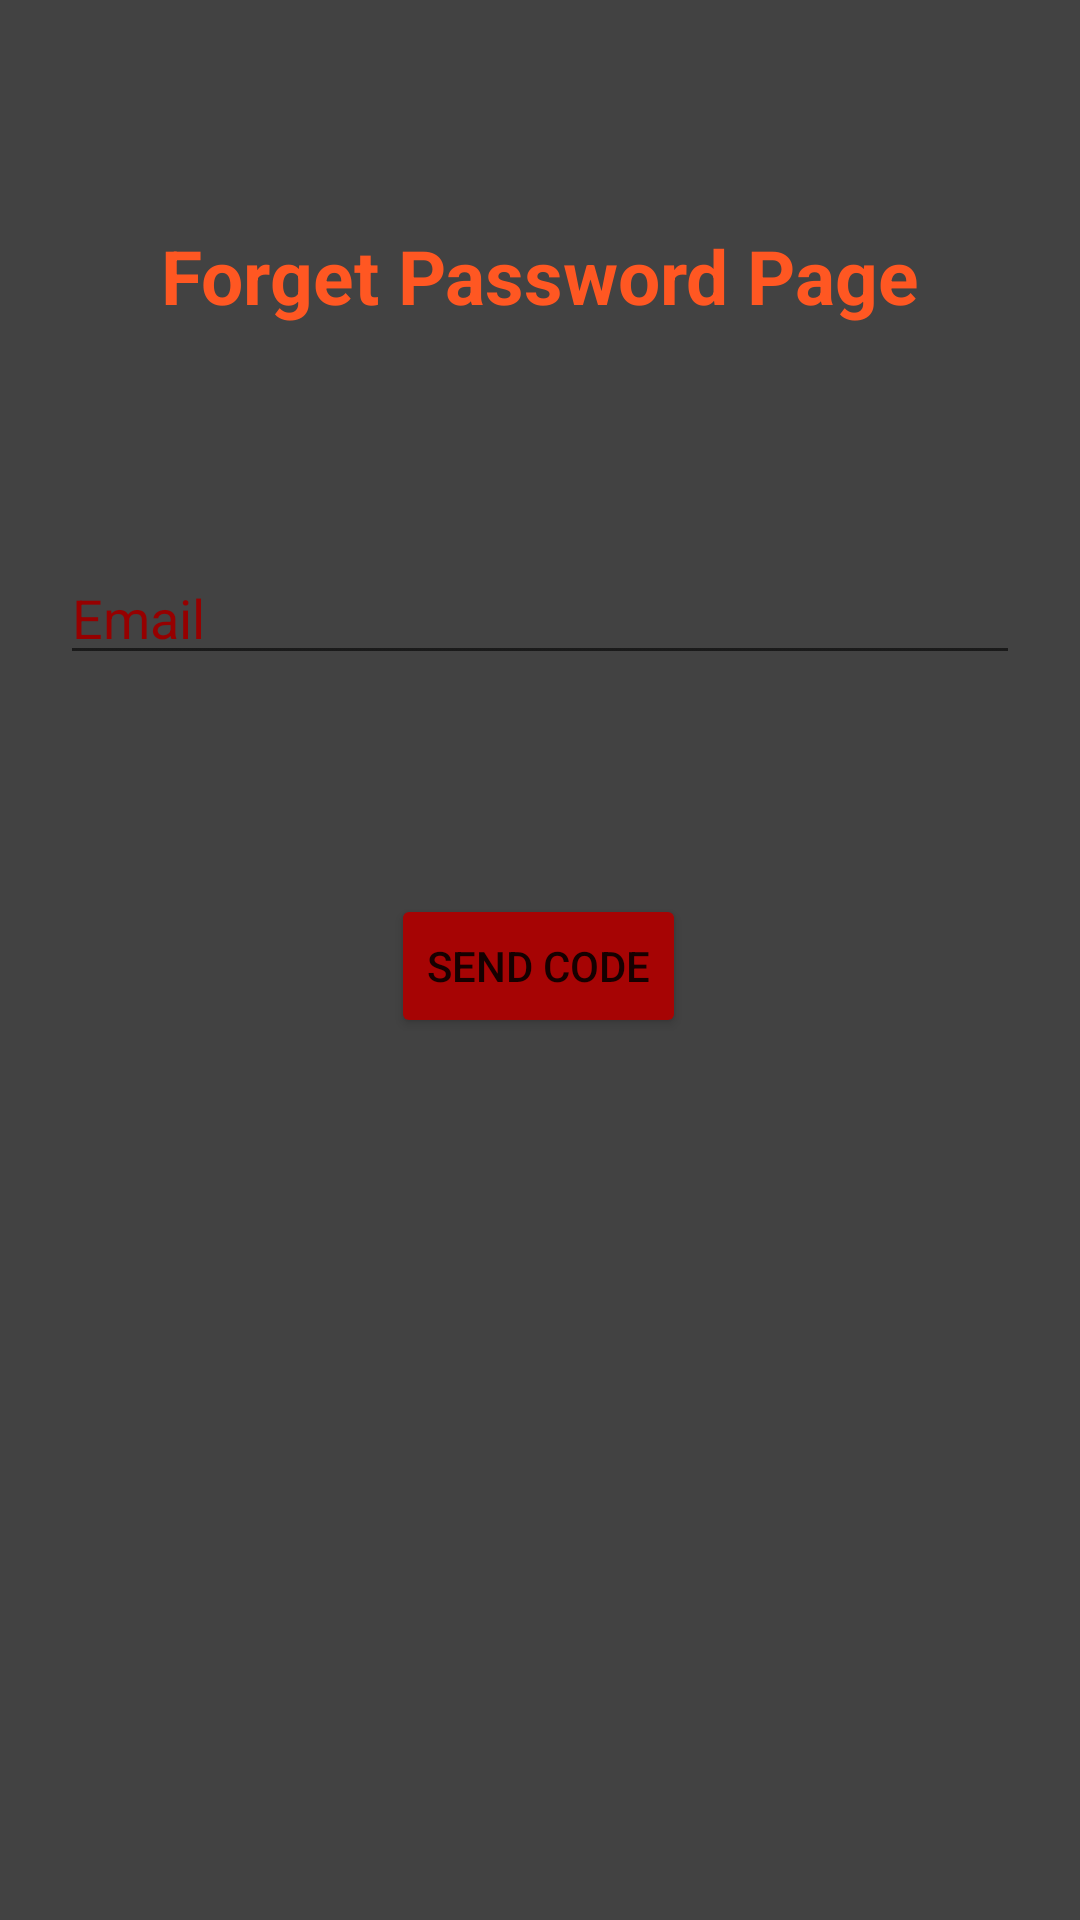

Produce the Android XML layout that renders to this screen, including the resource entries it uses.
<!-- AndroidManifest.xml: application theme Theme.SocialMate -->
<!-- res/layout/activity_forget_page.xml -->
<?xml version="1.0" encoding="utf-8"?>
<androidx.constraintlayout.widget.ConstraintLayout xmlns:android="http://schemas.android.com/apk/res/android"
    xmlns:app="http://schemas.android.com/apk/res-auto"
    xmlns:tools="http://schemas.android.com/tools"
    android:layout_width="match_parent"
    android:layout_height="match_parent"

    android:background="@color/cardview_dark_background"
    tools:context=".ForgetPage">

    <TextView
        android:id="@+id/signup"
        android:layout_width="wrap_content"
        android:layout_height="wrap_content"
        android:text="Forget Password Page"


        android:textColor="@color/signup"
        android:textSize="25sp"
        android:textStyle="bold"

        app:layout_constraintBottom_toTopOf="@+id/editTextTextPersonName"
        app:layout_constraintEnd_toEndOf="parent"
        app:layout_constraintHorizontal_bias="0.5"
        app:layout_constraintStart_toStartOf="parent"
        app:layout_constraintTop_toTopOf="parent" />


    <EditText

        android:id="@+id/editTextTextPersonName"
        android:layout_width="0dp"
        android:layout_height="wrap_content"
        android:layout_marginStart="20dp"
        android:layout_marginEnd="20dp"
        android:ems="10"
        android:hint="Email"
        android:inputType="textPersonName"

        android:textColorHint="#960000"
        app:layout_constraintBottom_toBottomOf="parent"
        app:layout_constraintEnd_toEndOf="parent"
        app:layout_constraintHorizontal_bias="0.427"
        app:layout_constraintStart_toStartOf="parent"
        app:layout_constraintTop_toTopOf="parent"
        app:layout_constraintVertical_bias="0.307" />

    <Button
        android:id="@+id/sendcode"
        android:layout_width="wrap_content"
        android:layout_height="wrap_content"
        android:backgroundTint="#A60404"
        android:text="Send code"
        app:layout_constraintBottom_toBottomOf="parent"
        app:layout_constraintHorizontal_bias="0.498"
        app:layout_constraintLeft_toLeftOf="parent"

        app:layout_constraintRight_toRightOf="parent"
        app:layout_constraintTop_toBottomOf="@+id/editTextTextPersonName"
        app:layout_constraintVertical_bias="0.199" />
</androidx.constraintlayout.widget.ConstraintLayout>
<!-- resources referenced by this layout -->
<resources>
  <color name="signup">#FFFF5722</color>
  <style name="Theme.SocialMate" parent="Theme.MaterialComponents.DayNight.DarkActionBar">
          
          <item name="colorPrimary">@color/purple_500</item>
          <item name="colorPrimaryVariant">@color/signup</item>
          <item name="colorOnPrimary">@color/white</item>
          
          <item name="colorSecondary">@color/teal_200</item>
          <item name="colorSecondaryVariant">@color/teal_700</item>
          <item name="colorOnSecondary">@color/black</item>
          
          <item name="android:statusBarColor" tools:targetApi="l">?attr/colorPrimaryVariant</item>
          
      </style>
  <color name="purple_500">#FF6200EE</color>
  <color name="white">#FFFFFFFF</color>
  <color name="teal_200">#FF03DAC5</color>
  <color name="teal_700">#FF018786</color>
  <color name="black">#FF000000</color>
</resources>
